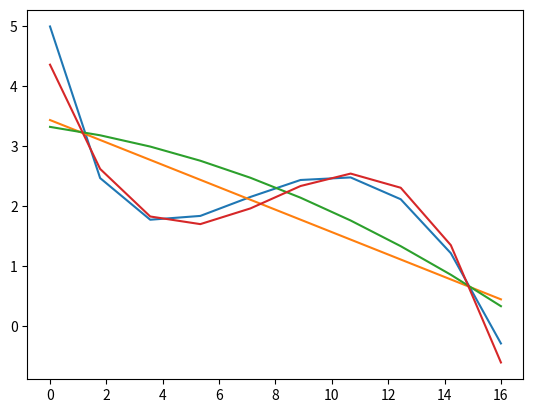

Generate this figure with matplotlib:
import numpy as np
from scipy import linalg
import matplotlib.pyplot as plt
import math

fig = plt.subplots()
y = lambda x: np.sin(x / 5) * np.exp(x / 10) + 5 * np.exp(-x / 2)
x = np.linspace(0, 16, 10)
plt.plot(x, y(x))

#1
b1 = math.sin(1/5)*math.exp(1/10)+5*math.exp(-1/2)
b2 = math.sin(15/5)*math.exp(15/10)+5*math.exp(-15/2) 
b = np.array([[b1],[b2]])
A = np.array([[1,1],[1,15]])
w = linalg.solve(A,b)
print(w)
f = lambda x: w[0]+w[1]*x
plt.plot(x, f(x))

#2
b3 = math.sin(8/5)*math.exp(8/10)+5*math.exp(-8/2)
b = np.array([[b1],[b2],[b3]])
A = np.array([[1,1,1],[1,15,225],[1,8,64]])
w = linalg.solve(A,b)
print(w)
d = lambda x: w[0]+w[1]*x+w[2]*x**2
plt.plot(x, d(x))

#3
b3 = math.sin(4/5)*math.exp(4/10)+5*math.exp(-4/2)
b4 = math.sin(10/5)*math.exp(10/10)+5*math.exp(-10/2)
b = np.array([[b1],[b2],[b3],[b4]])
A = np.array([[1,1,1,1],[1,15,225,15**3],[1,4,16,64],[1,10,100,1000]])
w = linalg.solve(A,b)
print(w)
t = lambda x: w[0]+w[1]*x+w[2]*x*x+w[3]*x*x*x
plt.plot(x, t(x))

plt.show()
